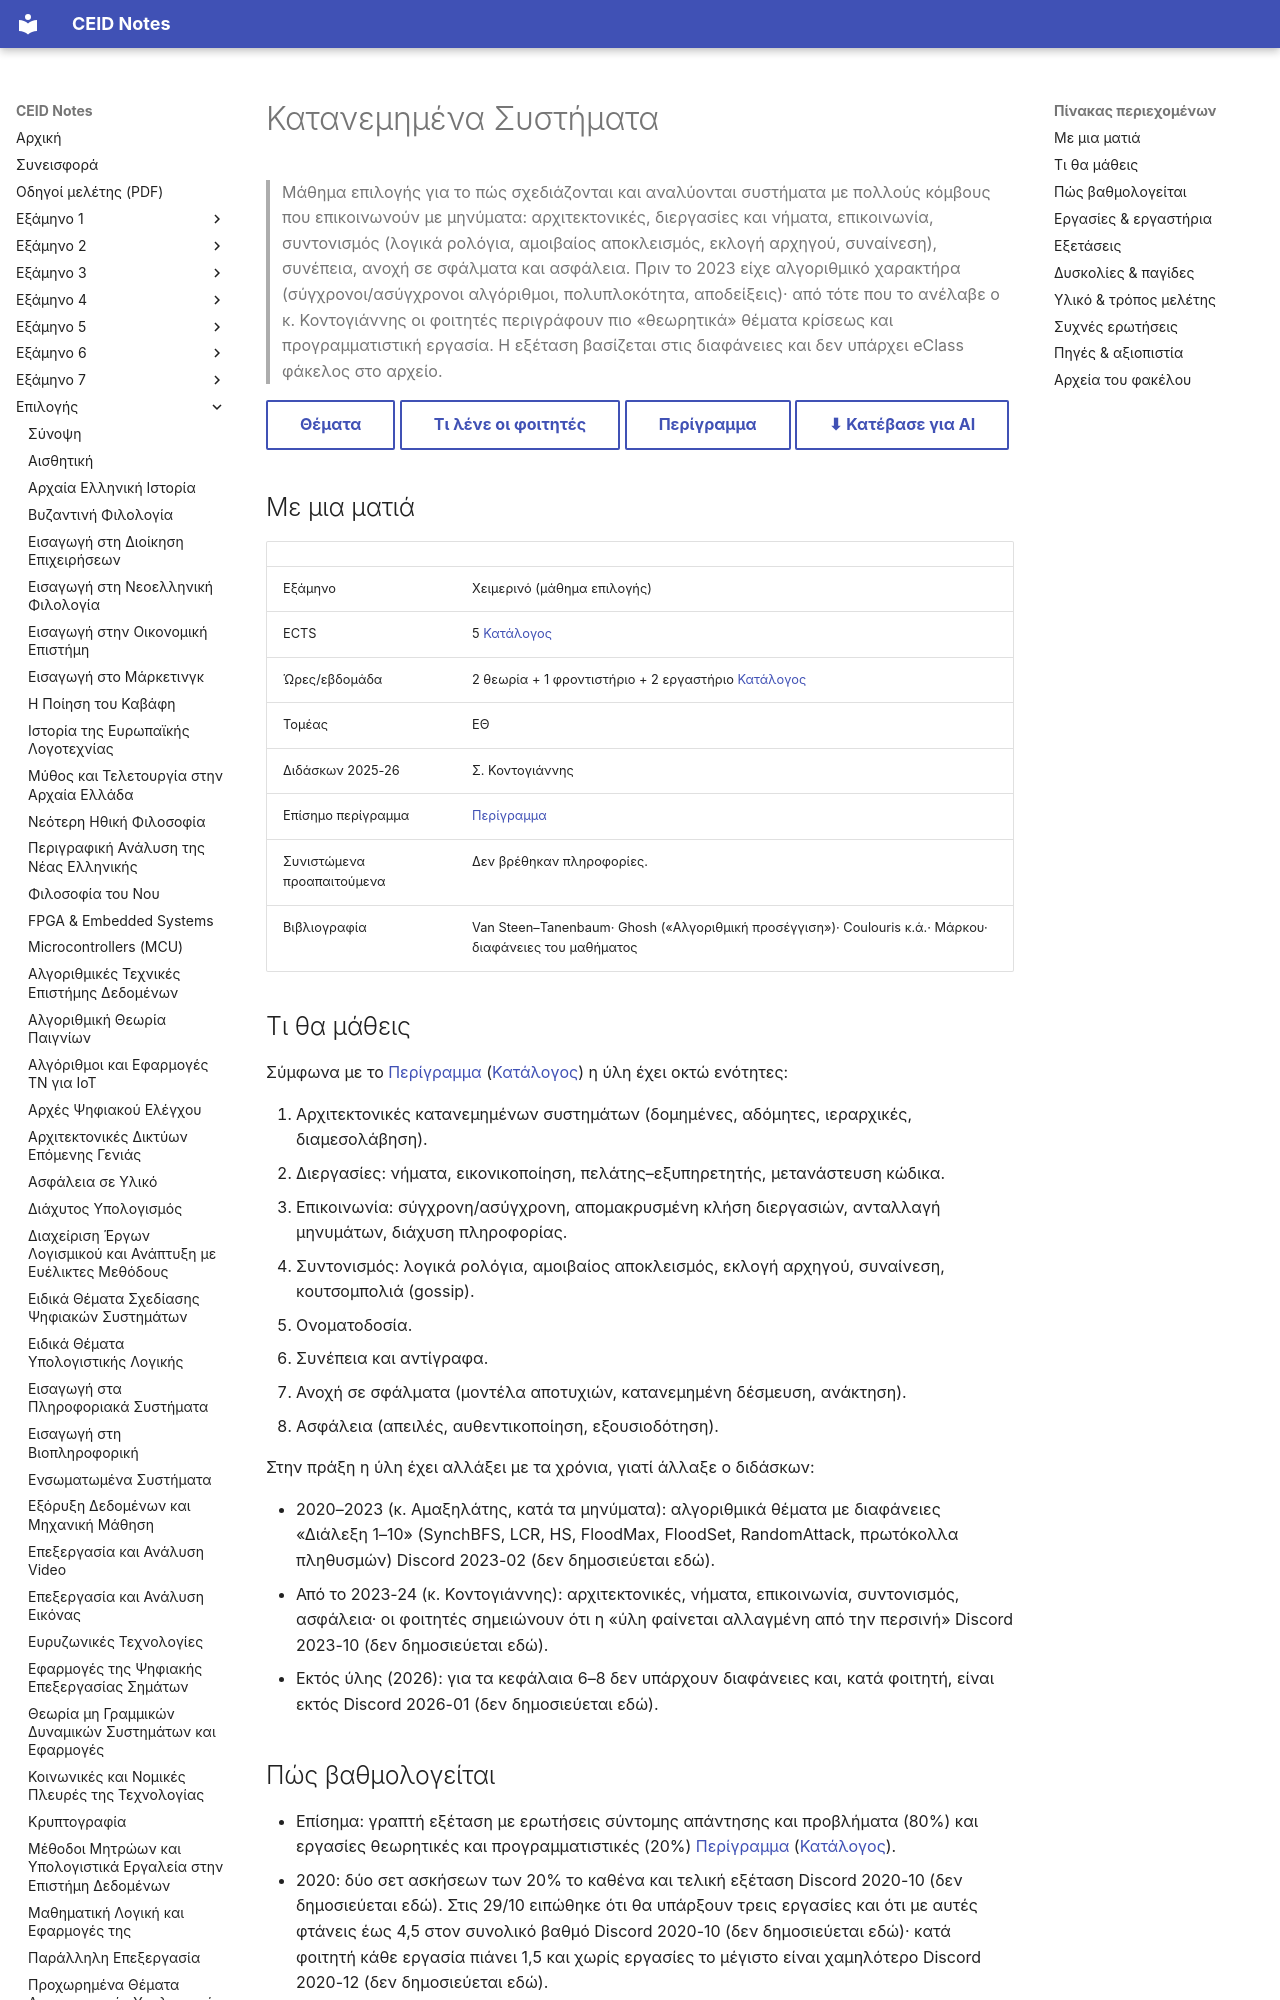

repository: kdngiorgos/ceid-notes · page: Electives (Μαθήματα Επιλογής)/Χειμερινά (Winter-Fall)/Κατανεμημένα Συστήματα - CEID_NE4117/index.html · generator: mkdocs

---
code: CEID_NE4117
title: "Κατανεμημένα Συστήματα"
title_en: "Distributed Systems"
category: elective
code_aliases: ["NE4117", "ΝΕ4117", "CEID_ΝΕ4117"]
season: winter
ects: 5
hours: {theory: 2, tutorial: 1, lab: 2}
sector: ΕΘ
instructors_2025_26: ["Σ. Κοντογιάννης"]
prerequisites_recommended: []
difficulty: null
grading_summary: "Γραπτή εξέταση (80% στο επίσημο περίγραμμα) και 2-3 εργασίες στη διάρκεια του εξαμήνου· οι φοιτητές αναφέρουν 30% εργασίες με «μπόνους» τα τελευταία χρόνια· το περιεχόμενο των θεμάτων αλλάζει με τον διδάσκοντα"
sources:
  - "catalog/registry.json (κατάλογος 2025-26)"
  - "catalog/outlines/CEID_NE4117.md (επίσημο περίγραμμα)"
  - "Discord 2020-21 έως 2026-27 (13 περίοδοι, 1070 μηνύματα)"
  - "other/ (λύσεις εργασιών 2023, διαφάνειες διάλεξης 10, φωτογραφία θέματος Σεπτεμβρίου 2021)"
last_reviewed: 2026-10-07
---
# Κατανεμημένα Συστήματα

> Μάθημα επιλογής για το πώς σχεδιάζονται και αναλύονται συστήματα με πολλούς κόμβους που επικοινωνούν με μηνύματα: αρχιτεκτονικές, διεργασίες και νήματα, επικοινωνία, συντονισμός (λογικά ρολόγια, αμοιβαίος αποκλεισμός, εκλογή αρχηγού, συναίνεση), συνέπεια, ανοχή σε σφάλματα και ασφάλεια. Πριν το 2023 είχε αλγοριθμικό χαρακτήρα (σύγχρονοι/ασύγχρονοι αλγόριθμοι, πολυπλοκότητα, αποδείξεις)· από τότε που το ανέλαβε ο κ. Κοντογιάννης οι φοιτητές περιγράφουν πιο «θεωρητικά» θέματα κρίσεως και προγραμματιστική εργασία. Η εξέταση βασίζεται στις διαφάνειες και δεν υπάρχει eClass φάκελος στο αρχείο.

[Θέματα](Previous%20Exams/README.md){ .md-button } [Τι λένε οι φοιτητές](#δυσκολίες--παγίδες){ .md-button } [Περίγραμμα](../../../catalog/outlines/CEID_NE4117.md){ .md-button } [⬇ Κατέβασε για AI](../../../downloads/CEID_NE4117.zip){ .md-button }


## Με μια ματιά

| | |
|---|---|
| Εξάμηνο | Χειμερινό (μάθημα επιλογής) |
| ECTS | 5 [Κατάλογος](../../../catalog/curriculum.md) |
| Ώρες/εβδομάδα | 2 θεωρία + 1 φροντιστήριο + 2 εργαστήριο [Κατάλογος](../../../catalog/curriculum.md) |
| Τομέας | ΕΘ |
| Διδάσκων 2025-26 | Σ. Κοντογιάννης |
| Επίσημο περίγραμμα | [Περίγραμμα](https://www.ceid.upatras.gr/assets/2026/06/CEID_NE4117_Κατανεμημένα_Συστήματα_GR.pdf) |
| Συνιστώμενα προαπαιτούμενα | Δεν βρέθηκαν πληροφορίες. |
| Βιβλιογραφία | Van Steen–Tanenbaum· Ghosh («Αλγοριθμική προσέγγιση»)· Coulouris κ.ά.· Μάρκου· διαφάνειες του μαθήματος |

## Τι θα μάθεις
Σύμφωνα με το [Περίγραμμα](https://www.ceid.upatras.gr/assets/2026/06/CEID_NE4117_Κατανεμημένα_Συστήματα_GR.pdf) ([Κατάλογος](../../../catalog/outlines/CEID_NE4117.md)) η ύλη έχει οκτώ ενότητες:

1. Αρχιτεκτονικές κατανεμημένων συστημάτων (δομημένες, αδόμητες, ιεραρχικές, διαμεσολάβηση).
2. Διεργασίες: νήματα, εικονικοποίηση, πελάτης–εξυπηρετητής, μετανάστευση κώδικα.
3. Επικοινωνία: σύγχρονη/ασύγχρονη, απομακρυσμένη κλήση διεργασιών, ανταλλαγή μηνυμάτων, διάχυση πληροφορίας.
4. Συντονισμός: λογικά ρολόγια, αμοιβαίος αποκλεισμός, εκλογή αρχηγού, συναίνεση, κουτσομπολιά (gossip).
5. Ονοματοδοσία.
6. Συνέπεια και αντίγραφα.
7. Ανοχή σε σφάλματα (μοντέλα αποτυχιών, κατανεμημένη δέσμευση, ανάκτηση).
8. Ασφάλεια (απειλές, αυθεντικοποίηση, εξουσιοδότηση).

Στην πράξη η ύλη έχει αλλάξει με τα χρόνια, γιατί άλλαξε ο διδάσκων:

- 2020–2023 (κ. Αμαξηλάτης, κατά τα μηνύματα): αλγοριθμικά θέματα με διαφάνειες «Διάλεξη 1–10» (SynchBFS, LCR, HS, FloodMax, FloodSet, RandomAttack, πρωτόκολλα πληθυσμών) Discord 2023-02 (δεν δημοσιεύεται εδώ).
- Από το 2023-24 (κ. Κοντογιάννης): αρχιτεκτονικές, νήματα, επικοινωνία, συντονισμός, ασφάλεια· οι φοιτητές σημειώνουν ότι η «ύλη φαίνεται αλλαγμένη από την περσινή» Discord 2023-10 (δεν δημοσιεύεται εδώ).
- Εκτός ύλης (2026): για τα κεφάλαια 6–8 δεν υπάρχουν διαφάνειες και, κατά φοιτητή, είναι εκτός Discord 2026-01 (δεν δημοσιεύεται εδώ).
